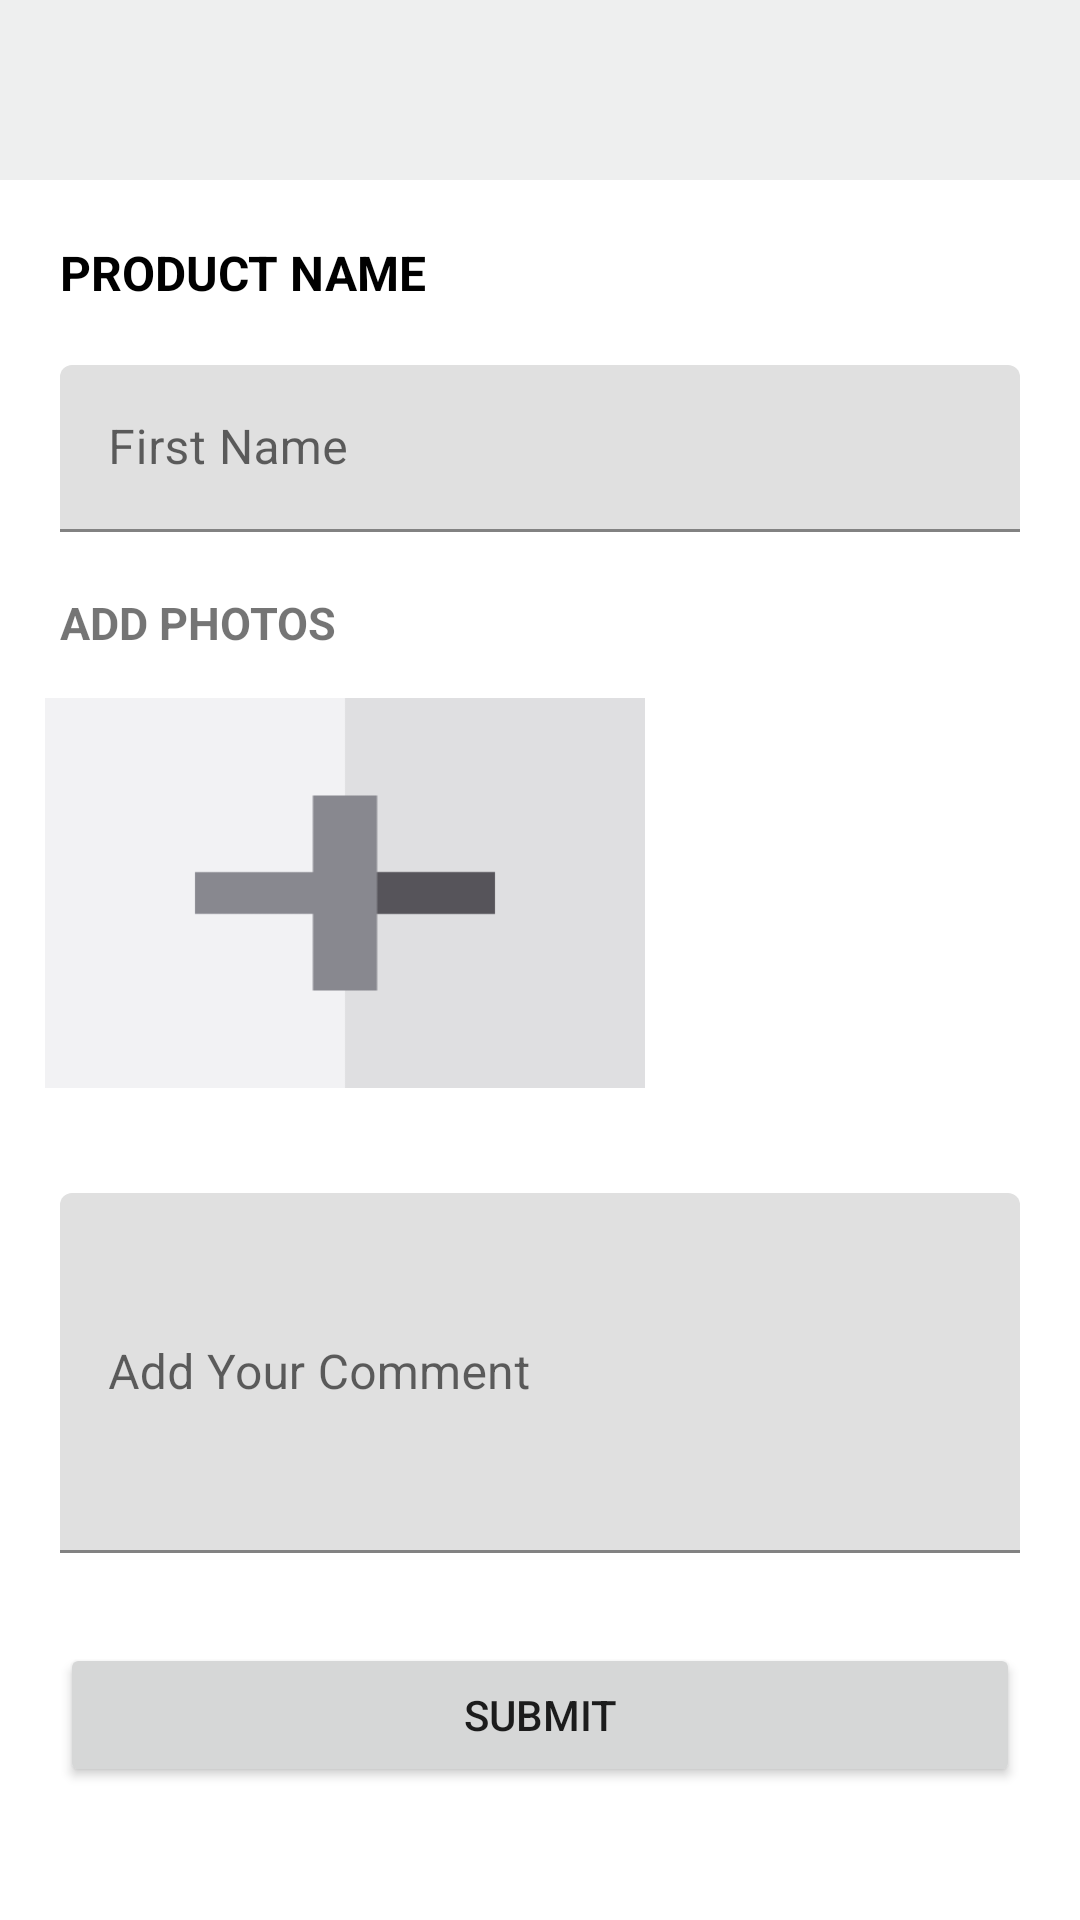

The Android layout XML behind this screen, and the referenced resources:
<!-- AndroidManifest.xml: application theme Theme.ChannelProTestMVC -->
<!-- res/layout/fragment_report.xml -->
<?xml version="1.0" encoding="utf-8"?>
<layout xmlns:android="http://schemas.android.com/apk/res/android"
    xmlns:app="http://schemas.android.com/apk/res-auto"
    xmlns:tools="http://schemas.android.com/tools">

    <data>

    </data>

    <RelativeLayout
        android:layout_width="match_parent"
        android:layout_height="match_parent">

        <com.google.android.material.appbar.AppBarLayout
            android:id="@+id/appBarNews"
            android:layout_width="match_parent"
            android:layout_height="wrap_content"
            app:elevation="0dp"
            android:theme="@style/Theme.ChannelProTestMVC.AppBarOverlay">

            <androidx.appcompat.widget.Toolbar
                android:id="@+id/toolbar"
                android:layout_width="match_parent"
                android:layout_height="60dp"
                app:titleTextColor="@color/black"
                android:background="#EEEFEF"
                app:popupTheme="@style/Theme.ChannelProTestMVC.PopupOverlay" />


        </com.google.android.material.appbar.AppBarLayout>

        <LinearLayout
            android:layout_width="match_parent"
            android:layout_height="wrap_content"
            android:layout_below="@id/appBarNews"
            android:padding="10dp"
            android:orientation="vertical">

            <TextView
                android:layout_width="match_parent"
                android:layout_height="wrap_content"
                android:textColor="@color/black"
                android:textSize="16sp"
                android:textStyle="bold"
                android:layout_margin="10dp"
                android:text="PRODUCT NAME" />

            <com.google.android.material.textfield.TextInputLayout
                style="@style/parent"
                android:layout_marginTop="10dp"
                android:layout_marginStart="10dp"
                android:layout_marginBottom="10dp"
                android:layout_marginEnd="10dp">

                <com.google.android.material.textfield.TextInputEditText
                    android:layout_height="wrap_content"
                    android:layout_width="match_parent"
                    android:inputType="text"
                    android:maxLines="1"
                    android:id="@+id/firstEdit"
                    android:hint="First Name" />
            </com.google.android.material.textfield.TextInputLayout>

            <TextView
                android:layout_width="match_parent"
                android:layout_height="wrap_content"
                android:textSize="15sp"
                android:textStyle="bold"
                android:layout_margin="10dp"
                android:text="ADD PHOTOS" />

            <ImageView
                android:layout_width="200dp"
                android:layout_height="130dp"
                android:background="@drawable/imageplace"
                android:layout_margin="5dp" />

            <com.google.android.material.textfield.TextInputLayout
                style="@style/parent"
                android:layout_marginTop="30dp"
                android:layout_marginStart="10dp"
                android:layout_marginBottom="10dp"
                android:layout_marginEnd="10dp">

                <com.google.android.material.textfield.TextInputEditText
                    android:layout_height="120dp"
                    android:layout_width="match_parent"
                    android:inputType="text"
                    android:id="@+id/add_Report"
                    android:hint="Add Your Comment" />
            </com.google.android.material.textfield.TextInputLayout>

            <Button
                android:layout_width="match_parent"
                android:layout_height="wrap_content"
                android:text="Submit"
                android:layout_marginStart="10dp"
                android:layout_marginBottom="10dp"
                android:layout_marginEnd="10dp"
                android:layout_marginTop="20dp" />
        </LinearLayout>


    </RelativeLayout>
</layout>
<!-- resources referenced by this layout -->
<resources>
  <color name="black">#FF000000</color>
  <!-- drawable imageplace: png bitmap (drawable-xxhdpi, 813 bytes) -->
  <style name="Theme.ChannelProTestMVC.AppBarOverlay" parent="ThemeOverlay.AppCompat.Dark.ActionBar">
  
          <item name="colorControlNormal">@color/black</item>
  
      </style>
  <style name="Theme.ChannelProTestMVC.PopupOverlay" parent="ThemeOverlay.AppCompat.Light" />
  <style name="parent">
          <item name="android:layout_width">match_parent</item>
          <item name="android:layout_height">wrap_content</item>
      </style>
  <style name="Theme.ChannelProTestMVC" parent="Theme.MaterialComponents.DayNight.DarkActionBar">
          
          <item name="colorPrimary">@color/purple_500</item>
          <item name="colorPrimaryVariant">@color/purple_700</item>
          <item name="colorOnPrimary">@color/white</item>
          
          <item name="colorSecondary">@color/teal_200</item>
          <item name="colorSecondaryVariant">@color/teal_700</item>
          <item name="colorOnSecondary">@color/black</item>
          
          <item name="android:statusBarColor" tools:targetApi="l">?attr/colorPrimaryVariant</item>
          
          <item name="windowActionBar">false</item>
          <item name="windowNoTitle">true</item>
  
      </style>
  <color name="purple_500">#FF03DAC5</color>
  <color name="purple_700">#EEEFEF</color>
  <color name="white">#FFFFFFFF</color>
  <color name="teal_200">#FF03DAC5</color>
  <color name="teal_700">#FF018786</color>
</resources>
